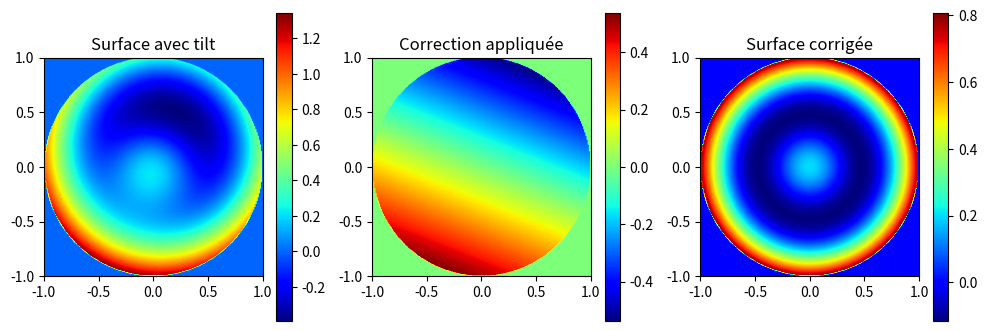

The matplotlib source for this figure:
import numpy as np
import matplotlib.pyplot as plt

def zernike_coefficient(surface, Z_nm, mask):
    """Calcule un coefficient de Zernike à partir d'une surface donnée."""
    return np.sum(surface * Z_nm * mask) / np.sum(Z_nm**2 * mask)

# Définition de la grille
N, M = 200, 500  # Taille de la grille
x = np.linspace(-1, 1, N)
y = np.linspace(-1, 1, M)
X, Y = np.meshgrid(x, y)

R = np.sqrt(X**2 + Y**2)
mask = R <= 1  # Pupille circulaire


# Création d'une surface avec un tilt (pente)
tilt_x = -0.2  # Amplitude du tilt en x
tilt_y = 0.5  # Amplitude du tilt en y
surface = tilt_x * X + tilt_y * Y + np.exp(-5 * R**2) + 0.8 * (2 * R**2 - 1)
surface = surface * mask


# Définition des polynômes de Zernike pour le tilt
Z_1m1 = X * mask  # Tilt en x
Z_11 = Y * mask  # Tilt en y

# Calcul des coefficients de tilt
a_1m1 = zernike_coefficient(surface, Z_1m1, mask)
a_11 = zernike_coefficient(surface, Z_11, mask)

# Reconstruction de l'aberration (tilt)
surface_aberration = a_1m1 * Z_1m1 + a_11 * Z_11

# Correction de la surface
surface_corrigée = surface - surface_aberration

# Affichage des résultats
fig, axs = plt.subplots(1, 3, figsize=(12, 4))
im1 = axs[0].imshow(surface * mask, extent=(-1, 1, -1, 1), cmap='jet')
axs[0].set_title("Surface avec tilt")
fig.colorbar(im1, ax=axs[0])

im2 = axs[1].imshow(surface_aberration, extent=(-1, 1, -1, 1), cmap='jet')
axs[1].set_title("Correction appliquée")
fig.colorbar(im2, ax=axs[1])

im3 = axs[2].imshow(surface_corrigée * mask, extent=(-1, 1, -1, 1), cmap='jet')
axs[2].set_title("Surface corrigée")
fig.colorbar(im3, ax=axs[2])

plt.show()
